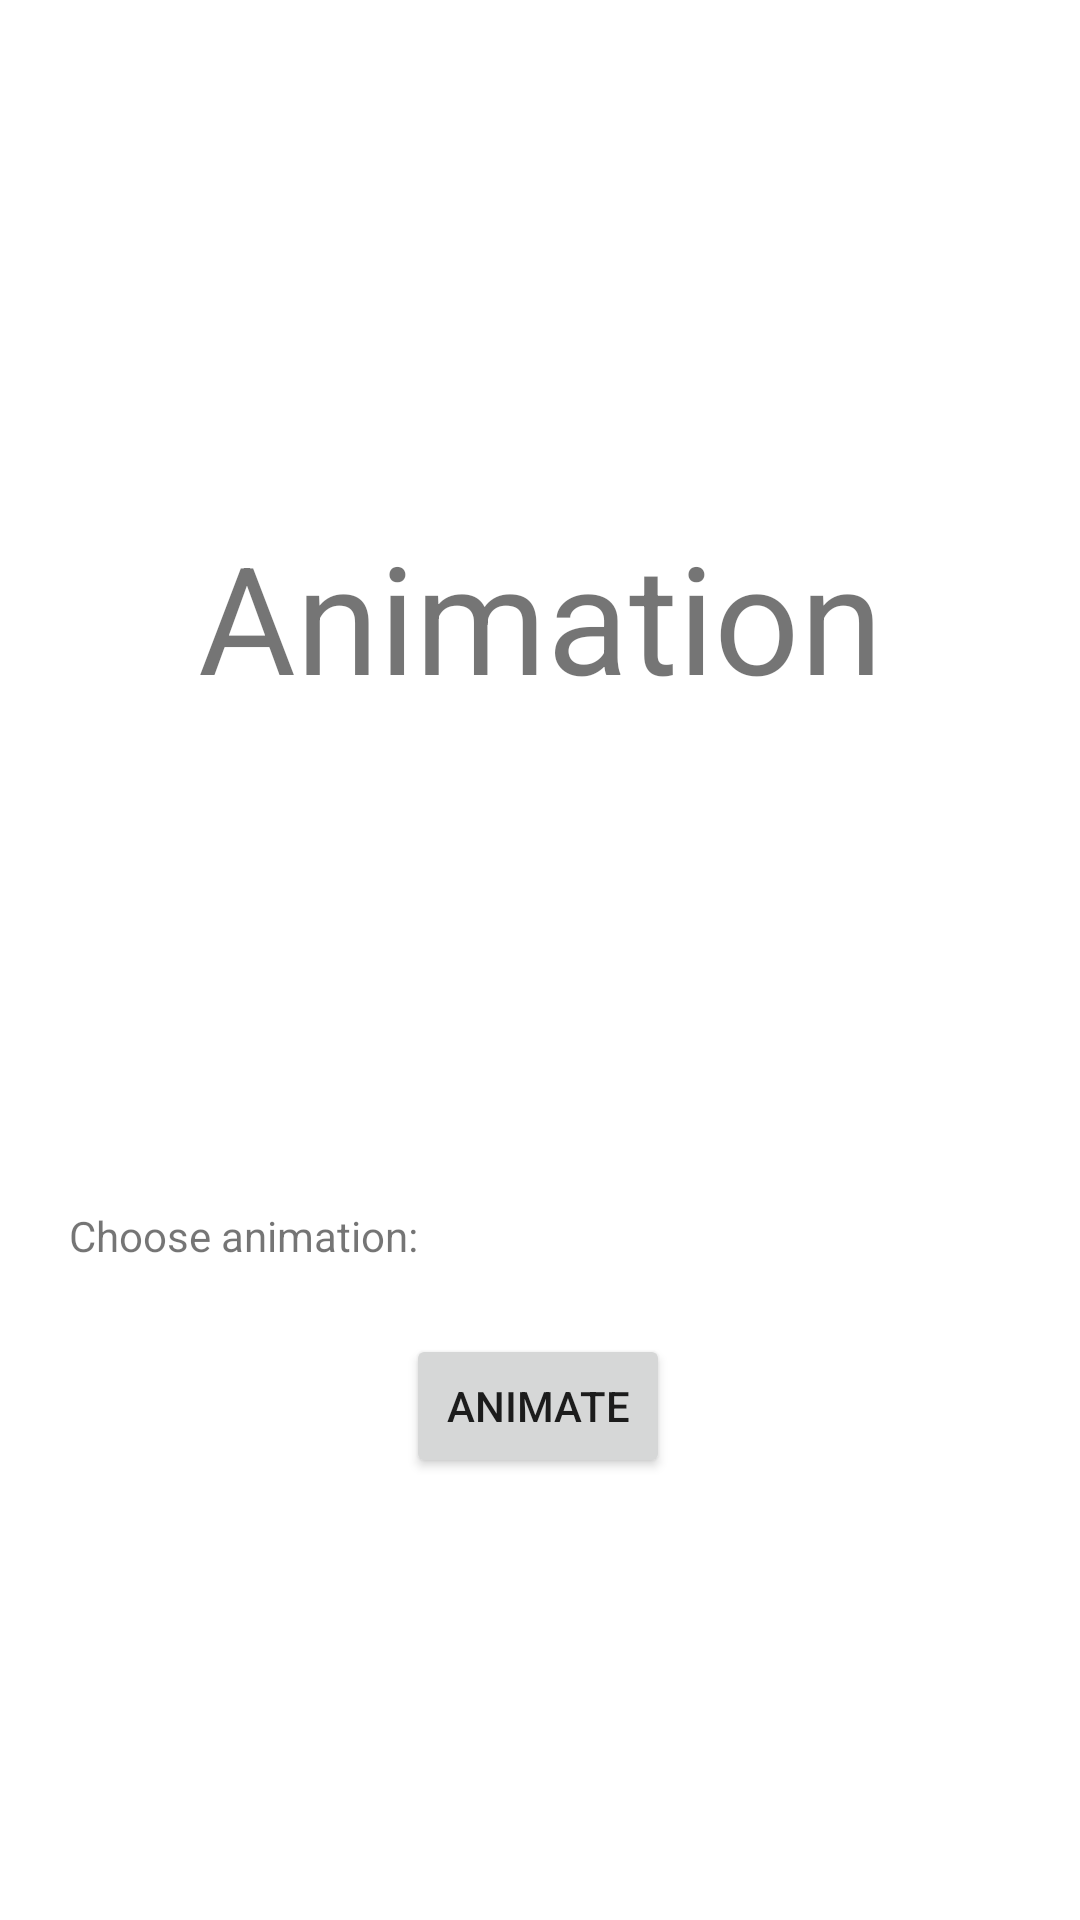

Produce the Android XML layout that renders to this screen, including the resource entries it uses.
<!-- AndroidManifest.xml: application theme Theme.MobileApplicationDevelopmentCourse -->
<!-- res/layout/activity_animation.xml -->
<?xml version="1.0" encoding="utf-8"?>
<androidx.constraintlayout.widget.ConstraintLayout xmlns:android="http://schemas.android.com/apk/res/android"
    xmlns:app="http://schemas.android.com/apk/res-auto"
    xmlns:tools="http://schemas.android.com/tools"
    android:layout_width="match_parent"
    android:layout_height="match_parent"
    tools:context=".Animation">

    <TextView
        android:id="@+id/animateTextView"
        android:layout_width="wrap_content"
        android:layout_height="wrap_content"
        android:text="@string/animation"
        android:textSize="50sp"
        app:layout_constraintBottom_toBottomOf="parent"
        app:layout_constraintEnd_toEndOf="parent"
        app:layout_constraintHorizontal_bias="0.5"
        app:layout_constraintStart_toStartOf="parent"
        app:layout_constraintTop_toTopOf="parent"
        app:layout_constraintVertical_bias="0.3" />

    <TextView
        android:layout_width="wrap_content"
        android:layout_height="wrap_content"
        android:text="@string/choose_animation"
        app:layout_constraintBottom_toBottomOf="parent"
        app:layout_constraintEnd_toEndOf="parent"
        app:layout_constraintHorizontal_bias="0.095"
        app:layout_constraintStart_toStartOf="parent"
        app:layout_constraintTop_toTopOf="parent"
        app:layout_constraintVertical_bias="0.648" />

    <Spinner
        android:id="@+id/animationActivitySpinner"
        style="@style/Widget.AppCompat.Light.DropDownItem.Spinner"
        android:layout_width="match_parent"
        android:layout_height="wrap_content"
        android:layout_alignParentStart="true"
        android:layout_alignParentLeft="true"
        android:layout_alignParentTop="true"
        android:layout_alignParentEnd="true"
        android:layout_alignParentRight="true"
        android:layout_marginTop="450dp"
        android:layout_marginStart="160dp"
        android:layout_marginLeft="160dp"
        android:layout_marginEnd="30dp"
        android:layout_marginRight="30dp"
        android:layout_marginBottom="250dp"
        app:layout_constraintBottom_toBottomOf="parent"
        app:layout_constraintEnd_toEndOf="parent"
        app:layout_constraintHorizontal_bias="1.0"
        app:layout_constraintStart_toStartOf="parent"
        app:layout_constraintTop_toTopOf="parent"
        app:layout_constraintVertical_bias="1.0" />

    <Button
        android:layout_width="wrap_content"
        android:layout_height="wrap_content"
        android:id="@+id/animateButton"
        android:text="@string/animate"
        app:layout_constraintBottom_toBottomOf="parent"
        app:layout_constraintEnd_toEndOf="parent"
        app:layout_constraintHorizontal_bias="0.498"
        app:layout_constraintStart_toStartOf="parent"
        app:layout_constraintTop_toTopOf="parent"
        app:layout_constraintVertical_bias="0.751" />

</androidx.constraintlayout.widget.ConstraintLayout>
<!-- resources referenced by this layout -->
<resources>
  <string name="animate">Animate</string>
  <string name="animation">Animation</string>
  <string name="choose_animation">Choose animation:</string>
  <style name="Theme.MobileApplicationDevelopmentCourse" parent="Theme.MaterialComponents.DayNight.DarkActionBar">
          
          <item name="colorPrimary">@color/purple_500</item>
          <item name="colorPrimaryVariant">@color/purple_700</item>
          <item name="colorOnPrimary">@color/white</item>
          
          <item name="colorSecondary">@color/teal_200</item>
          <item name="colorSecondaryVariant">@color/teal_700</item>
          <item name="colorOnSecondary">@color/black</item>
          
          <item name="android:statusBarColor" tools:targetApi="l">?attr/colorPrimaryVariant</item>
          
      </style>
  <!-- not gathered from this repository: default colours our renderer supplied (Android Studio template values) -->
  <color name="purple_500">#FF6200EE</color>
  <color name="purple_700">#FF3700B3</color>
  <color name="teal_200">#FF03DAC5</color>
  <color name="teal_700">#FF018786</color>
  <color name="black">#FF000000</color>
  <color name="white">#FFFFFFFF</color>
</resources>
